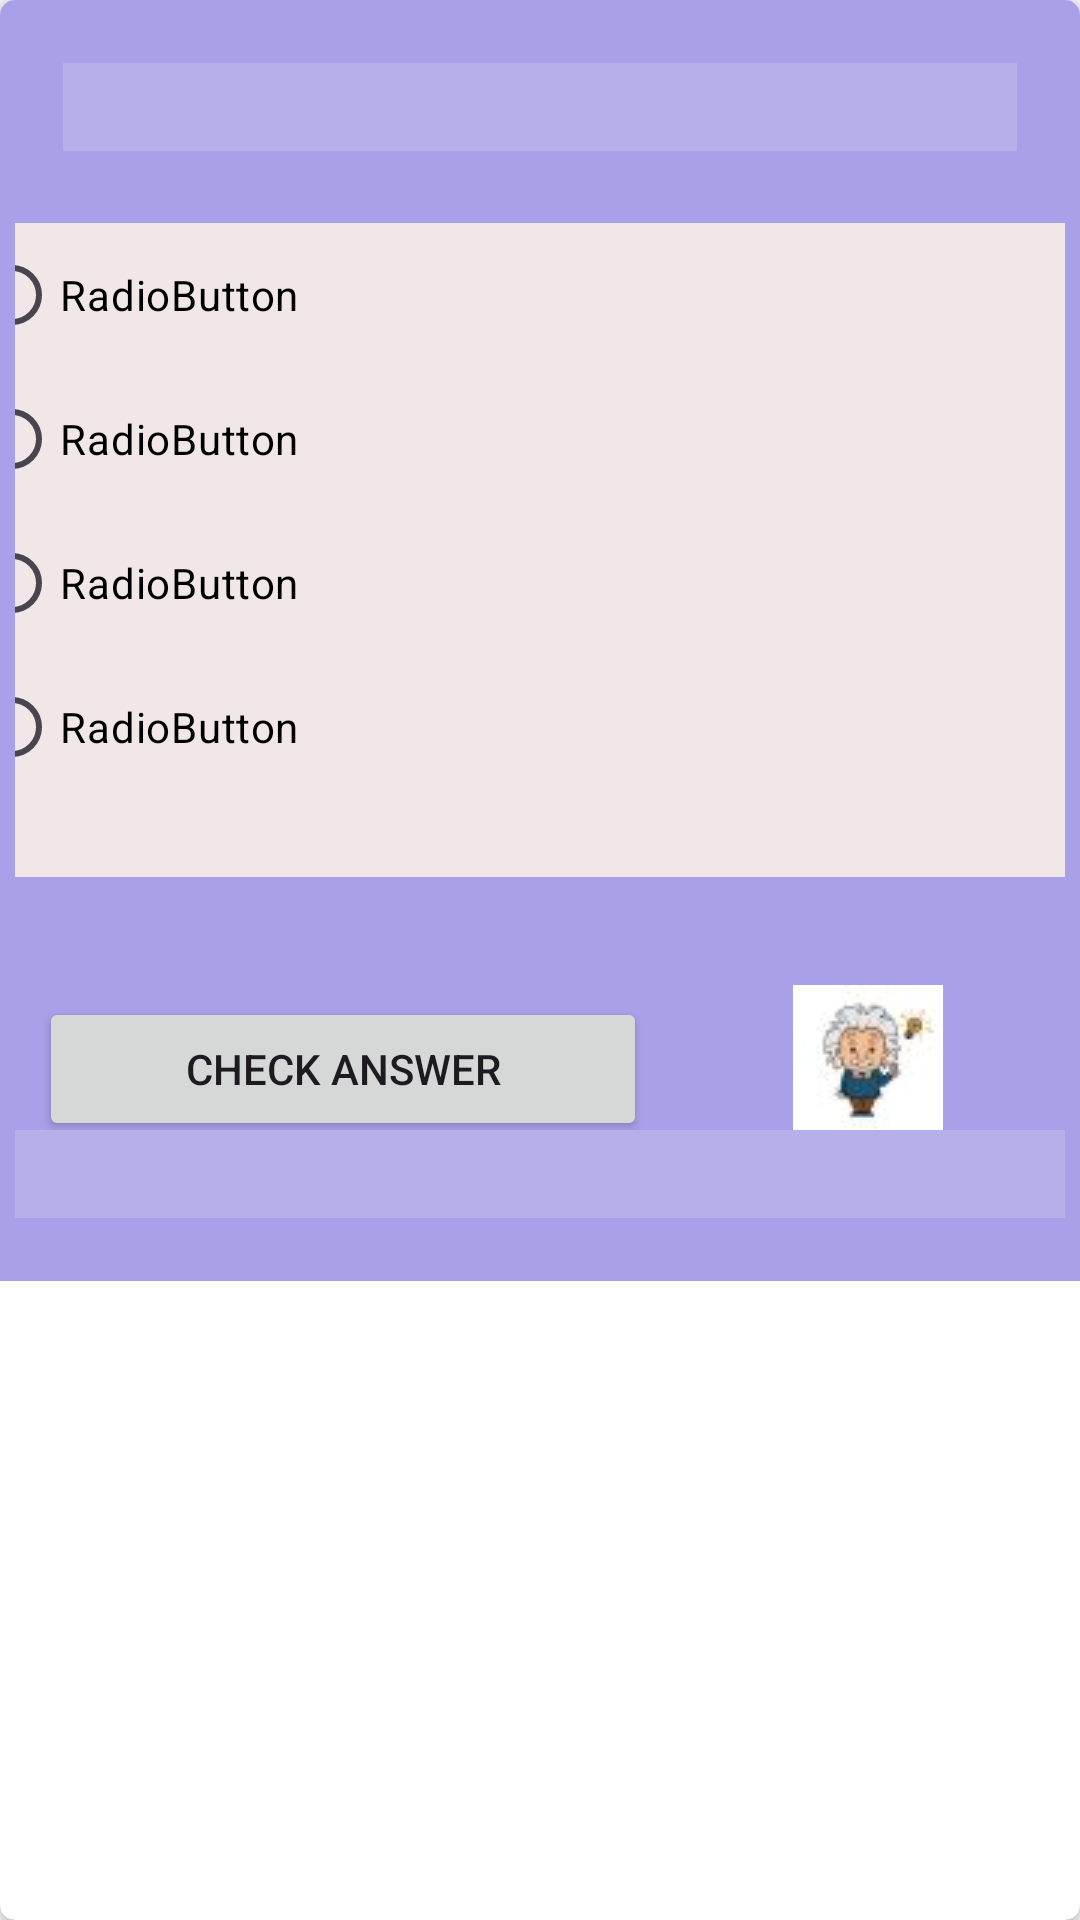

Here is an Android app screen rendered from its layout file. Give the layout XML and the strings, colors and styles it references.
<!-- AndroidManifest.xml: application theme Theme.ElementerySchool -->
<!-- res/layout/card_calculation.xml -->
<?xml version="1.0" encoding="utf-8"?>
<androidx.cardview.widget.CardView xmlns:android="http://schemas.android.com/apk/res/android"
    xmlns:card_view="http://schemas.android.com/apk/res-auto"
    xmlns:tools2="http://schemas.android.com/tools"
    xmlns:tools="http://schemas.android.com/apk/res-auto"
    android:layout_width="match_parent"
    android:layout_height="wrap_content"
    android:gravity="center"
    android:orientation="vertical"
    card_view:cardElevation="4dp"
    card_view:cardCornerRadius="5dp">
    <LinearLayout
        xmlns:app="http://schemas.android.com/tools"
        android:layout_width="wrap_content"
        android:layout_height="wrap_content"
        android:background="#A8A1E9"
        android:gravity="center"
        android:orientation="vertical"
        android:layout_marginBottom="16dp"
        android:padding="5dp">
        <TextView
            android:id="@+id/question"
            android:layout_width="match_parent"
            android:layout_height="wrap_content"
            android:layout_margin="16dp"
            android:background="#B5AFEA"
            android:fontFamily="sans-serif-medium"
            android:textAlignment="center"
            android:textAppearance="@style/TextAppearance.AppCompat.Large"
            android:textColor="#000000" />

        <LinearLayout
            android:layout_width="400dp"
            android:layout_height="234dp"
            android:background="#A8A1E9">

            <RadioGroup
                android:id="@+id/group1"
                android:layout_width="match_parent"
                android:layout_height="match_parent"
                android:layout_margin="8dp"
                android:background="#F2E7E7">

                <RadioButton
                    android:id="@+id/choice1"
                    android:layout_width="match_parent"
                    android:layout_height="wrap_content"
                    android:text="RadioButton"
                    android:textColor="@color/black" />

                <RadioButton
                    android:id="@+id/choice2"
                    android:layout_width="match_parent"
                    android:layout_height="wrap_content"
                    android:text="RadioButton"
                    android:textColor="@color/black" />

                <RadioButton
                    android:id="@+id/choice3"
                    android:layout_width="match_parent"
                    android:layout_height="wrap_content"
                    android:text="RadioButton"
                    android:textColor="@color/black" />

                <RadioButton
                    android:id="@+id/choice4"
                    android:layout_width="match_parent"
                    android:layout_height="wrap_content"
                    android:text="RadioButton"
                    android:textColor="@color/black" />
            </RadioGroup>
        </LinearLayout>

        <LinearLayout
            android:layout_width="match_parent"
            android:layout_height="wrap_content"
            android:layout_marginTop="24dp"
            android:layout_marginBottom="20dp"
            android:background="#A8A1E9"
            android:orientation="horizontal">
            <Button
                android:id="@+id/checkAnswer"
                android:layout_width="wrap_content"
                android:layout_height="wrap_content"
                android:layout_margin="8dp"
                android:layout_weight="1"
                android:onClick="CheckAnswer"
                android:text="Check Answer" />

            <ImageButton
                android:id="@+id/imageButton"
                android:layout_width="wrap_content"
                android:layout_height="wrap_content"
                android:layout_margin="4dp"
                android:layout_weight="1"
                android:background="#A8A1E9"
                android:visibility="visible"
                android:onClick="ShowHint"
                android:padding="-5dp"
                android:paddingTop="-50dp"
                android:src="@drawable/hint_"
                android:contentDescription="TODO"/>
        </LinearLayout>

        <TextView
            android:id="@+id/motivation"
            android:layout_width="match_parent"
            android:layout_height="wrap_content"
            android:layout_marginTop="-32dp"
            android:layout_marginBottom="16dp"
            android:background="#B5AFEA"
            android:fontFamily="sans-serif-medium"
            android:textAlignment="center"
            android:textAppearance="@style/TextAppearance.AppCompat.Large"
            android:textColor="@color/black"/>
    </LinearLayout>
</androidx.cardview.widget.CardView>
<!-- resources referenced by this layout -->
<resources>
  <!-- drawable hint_: jpg bitmap (drawable, 1313 bytes) -->
  <style name="Theme.ElementerySchool" parent="Base.Theme.ElementerySchool" />
  <style name="Base.Theme.ElementerySchool" parent="Theme.Material3.DayNight.NoActionBar">
          
          
      </style>
  <!-- not gathered from this repository: default colours our renderer supplied (Android Studio template values) -->
  <color name="black">#FF000000</color>
</resources>
